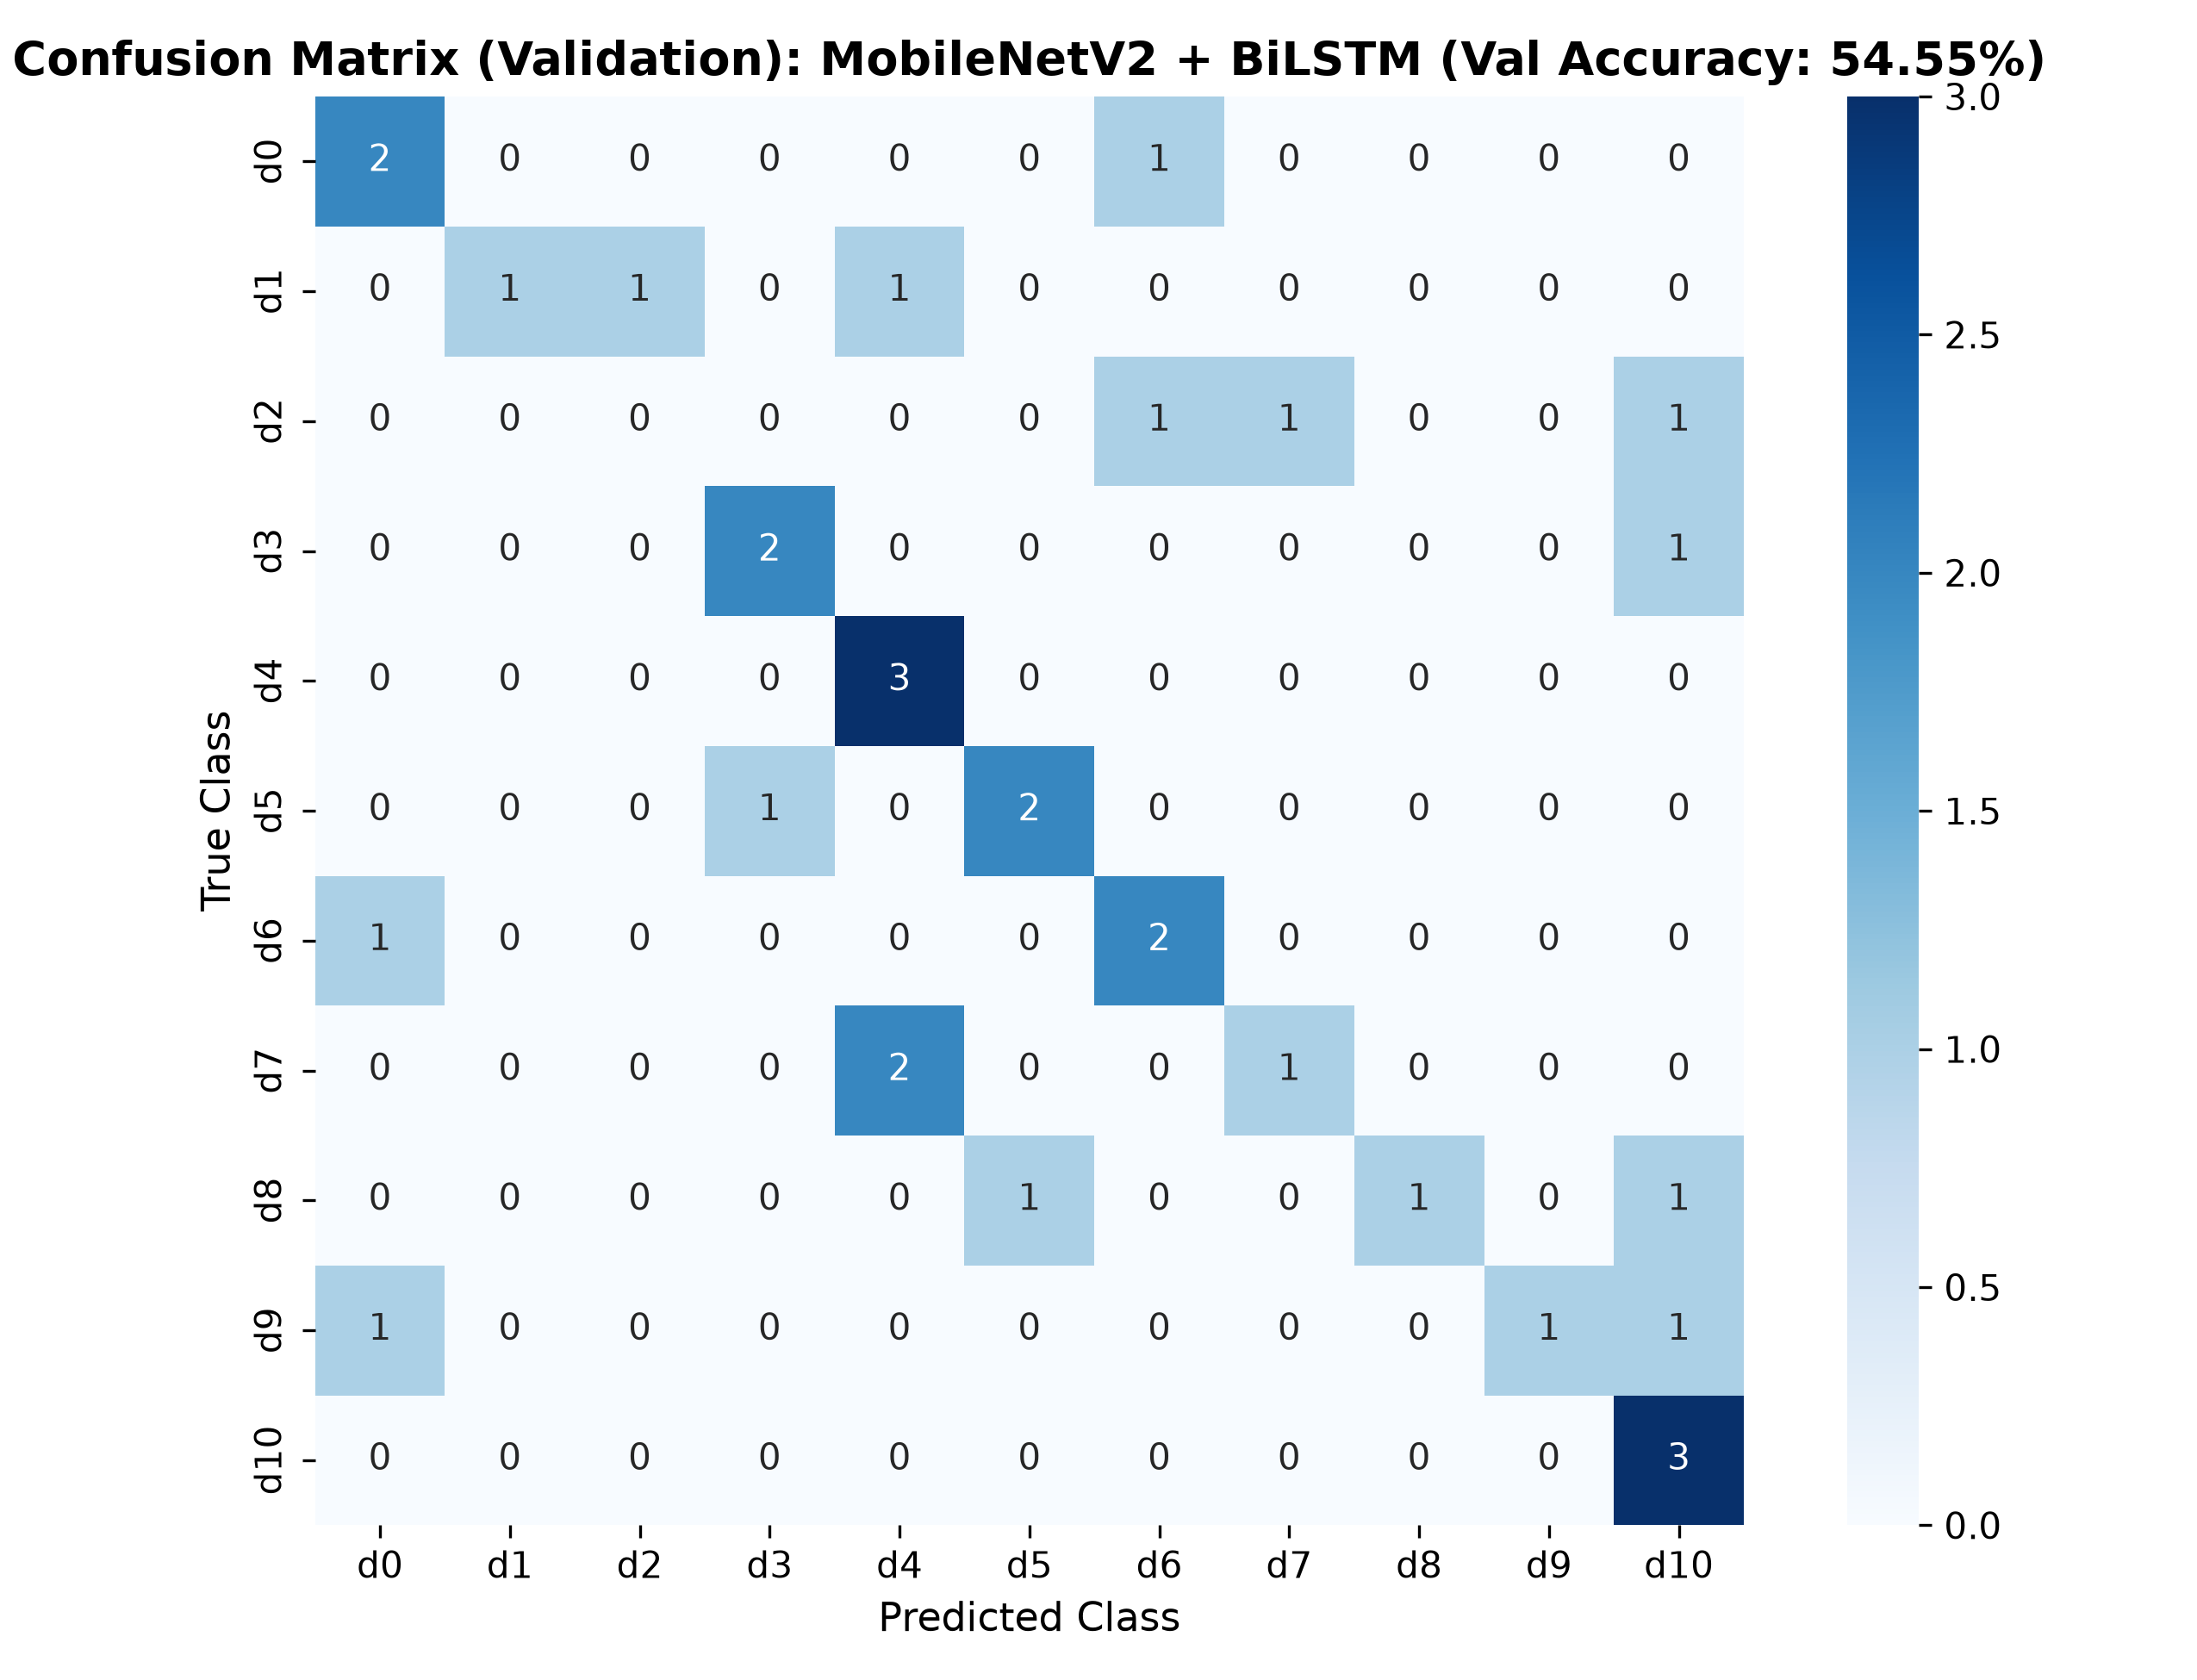

Data behind this chart, as committed beside it:
, d0, d1, d2, d3, d4, d5, d6, d7, d8, d9, d10
d0, 2, 0, 0, 0, 0, 0, 1, 0, 0, 0, 0
d1, 0, 1, 1, 0, 1, 0, 0, 0, 0, 0, 0
d2, 0, 0, 0, 0, 0, 0, 1, 1, 0, 0, 1
d3, 0, 0, 0, 2, 0, 0, 0, 0, 0, 0, 1
d4, 0, 0, 0, 0, 3, 0, 0, 0, 0, 0, 0
d5, 0, 0, 0, 1, 0, 2, 0, 0, 0, 0, 0
d6, 1, 0, 0, 0, 0, 0, 2, 0, 0, 0, 0
d7, 0, 0, 0, 0, 2, 0, 0, 1, 0, 0, 0
d8, 0, 0, 0, 0, 0, 1, 0, 0, 1, 0, 1
d9, 1, 0, 0, 0, 0, 0, 0, 0, 0, 1, 1
d10, 0, 0, 0, 0, 0, 0, 0, 0, 0, 0, 3
